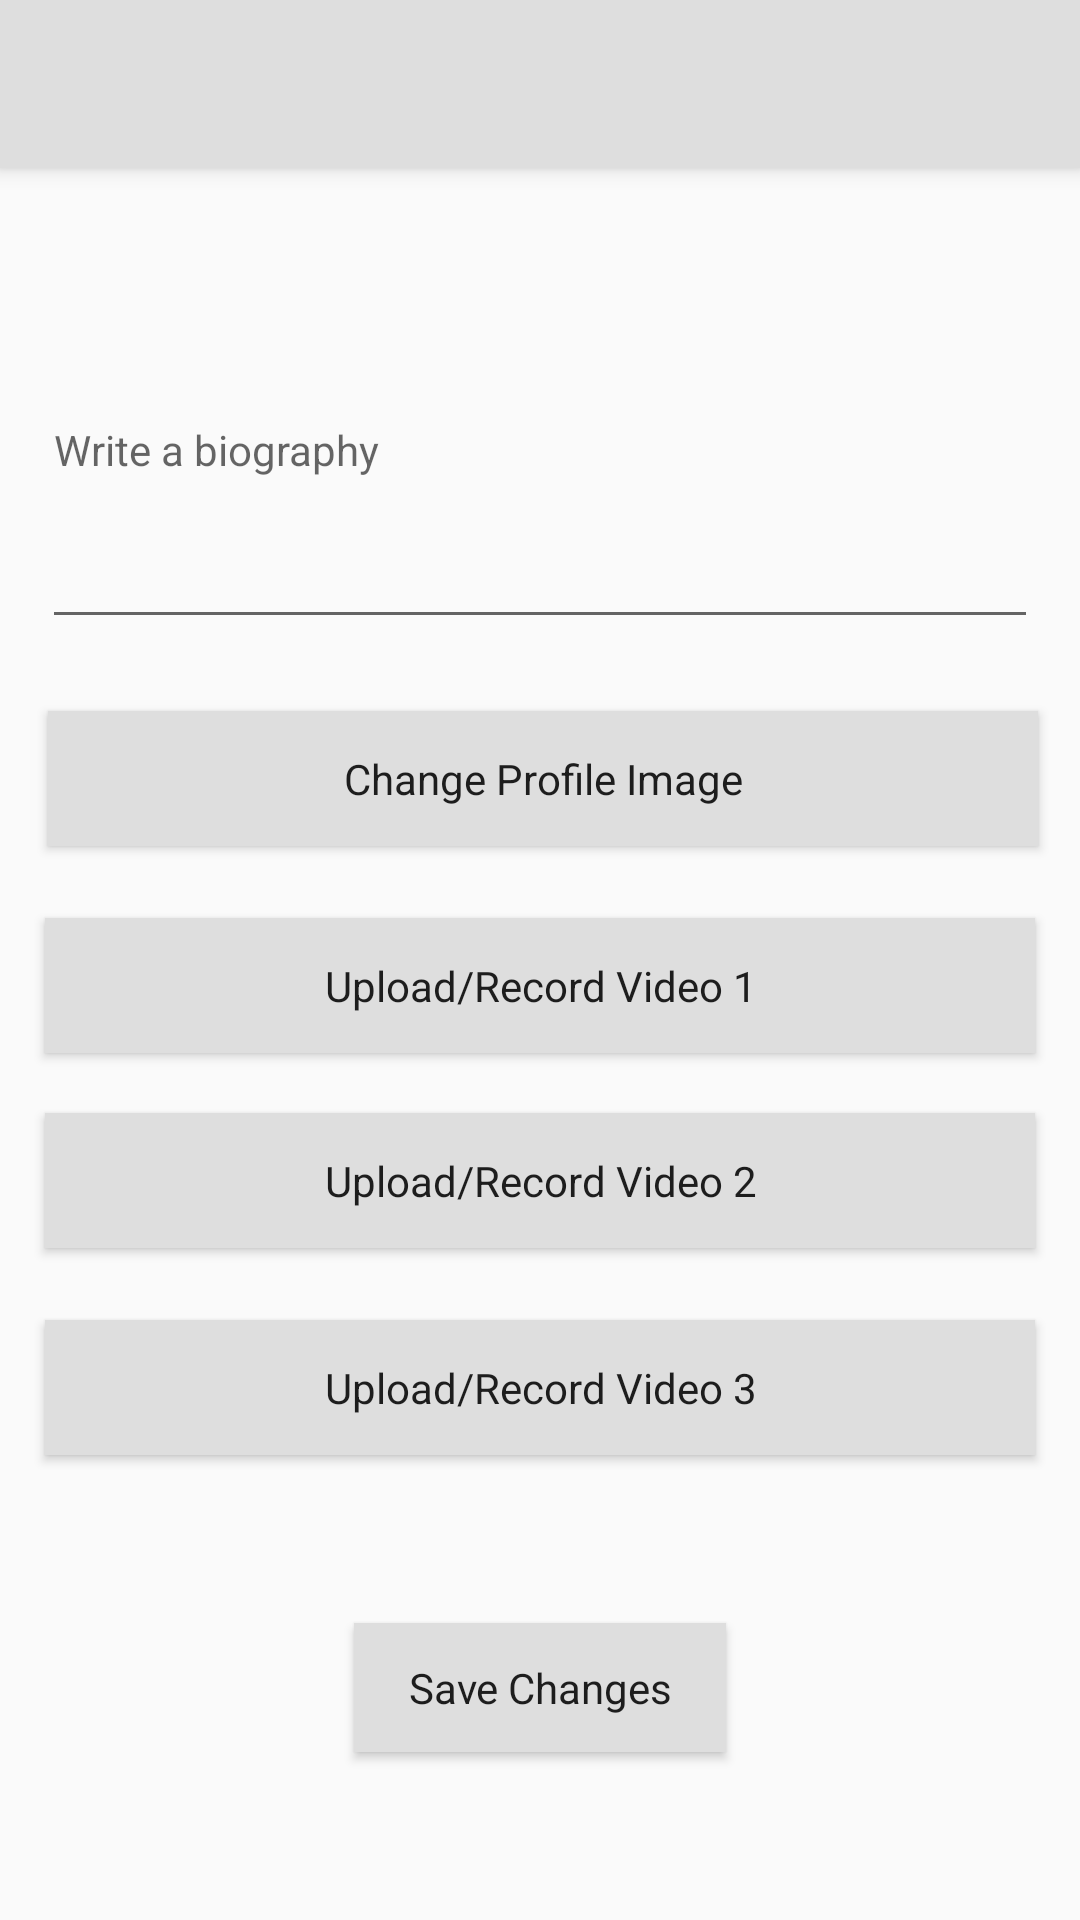

Write the Android layout XML for this screen, with the resource values it uses.
<!-- AndroidManifest.xml: activity theme AppTheme.NoActionBar -->
<!-- res/layout/activity_customizeprofile.xml -->
<?xml version="1.0" encoding="utf-8"?>
<android.support.design.widget.CoordinatorLayout xmlns:android="http://schemas.android.com/apk/res/android"
    xmlns:app="http://schemas.android.com/apk/res-auto"
    xmlns:tools="http://schemas.android.com/tools"
    android:layout_width="match_parent"
    android:layout_height="match_parent"
    tools:context=".activity.CustomizeProfileActivity">

    <android.support.design.widget.AppBarLayout
        android:layout_width="match_parent"
        android:layout_height="wrap_content"
        android:theme="@style/AppTheme.AppBarOverlay">

        <android.support.v7.widget.Toolbar
            android:id="@+id/toolbar_customizeProfile"
            android:layout_width="match_parent"
            android:layout_height="?attr/actionBarSize"
            android:background="?attr/colorPrimary"
            app:popupTheme="@style/AppTheme.PopupOverlay" />
    </android.support.design.widget.AppBarLayout>


    <include layout="@layout/content_customizeprofile" />


</android.support.design.widget.CoordinatorLayout>
<!-- res/layout/content_customizeprofile.xml (included above) -->
<?xml version="1.0" encoding="utf-8"?>
<android.support.constraint.ConstraintLayout xmlns:android="http://schemas.android.com/apk/res/android"
    xmlns:app="http://schemas.android.com/apk/res-auto"
    xmlns:tools="http://schemas.android.com/tools"
    android:layout_width="match_parent"
    android:layout_height="match_parent"
    app:layout_behavior="@string/appbar_scrolling_view_behavior">

    <EditText
        android:id="@+id/customizeBiography"
        android:layout_width="332dp"
        android:layout_height="129dp"
        android:layout_marginStart="8dp"
        android:layout_marginTop="8dp"
        android:layout_marginEnd="8dp"
        android:layout_marginBottom="10dp"
        android:ems="10"
        android:hint="Write a biography"
        android:inputType="textMultiLine"
        android:textAppearance="@style/TextAppearance.AppCompat"
        android:textColor="@android:color/black"
        app:layout_constraintBottom_toBottomOf="parent"
        app:layout_constraintEnd_toEndOf="parent"
        app:layout_constraintStart_toStartOf="parent"
        app:layout_constraintTop_toTopOf="parent"
        app:layout_constraintVertical_bias="0.046" />

    <Button
        android:id="@+id/customizeProfileImage"
        android:layout_width="330dp"
        android:layout_height="45dp"
        android:layout_marginStart="8dp"
        android:layout_marginTop="24dp"
        android:layout_marginEnd="8dp"
        android:background="@color/colorPrimary"
        android:text="Change Profile Image"
        android:textAppearance="@style/TextAppearance.AppCompat"
        app:layout_constraintEnd_toEndOf="parent"
        app:layout_constraintHorizontal_bias="0.571"
        app:layout_constraintStart_toStartOf="parent"
        app:layout_constraintTop_toBottomOf="@+id/customizeBiography" />

    <Button
        android:id="@+id/customizeVideo1"
        android:layout_width="330dp"
        android:layout_height="45dp"
        android:layout_marginStart="8dp"
        android:layout_marginTop="24dp"
        android:layout_marginEnd="8dp"
        android:background="@color/colorPrimary"
        android:text="Upload/Record Video 1"
        android:textAppearance="@style/TextAppearance.AppCompat"
        app:layout_constraintEnd_toEndOf="parent"
        app:layout_constraintStart_toStartOf="parent"
        app:layout_constraintTop_toBottomOf="@+id/customizeProfileImage" />

    <Button
        android:id="@+id/customizeVideo2"
        android:layout_width="330dp"
        android:layout_height="45dp"
        android:layout_marginStart="8dp"
        android:layout_marginTop="20dp"
        android:layout_marginEnd="8dp"
        android:background="@color/colorPrimary"
        android:text="Upload/Record Video 2"
        android:textAppearance="@style/TextAppearance.AppCompat"
        app:layout_constraintEnd_toEndOf="parent"
        app:layout_constraintStart_toStartOf="parent"
        app:layout_constraintTop_toBottomOf="@+id/customizeVideo1" />

    <Button
        android:id="@+id/customizeVideo3"
        android:layout_width="330dp"
        android:layout_height="45dp"
        android:layout_marginStart="8dp"
        android:layout_marginTop="24dp"
        android:layout_marginEnd="8dp"
        android:layout_marginBottom="8dp"
        android:background="@color/colorPrimary"
        android:text="Upload/Record Video 3"
        android:textAppearance="@style/TextAppearance.AppCompat"
        app:layout_constraintBottom_toBottomOf="parent"
        app:layout_constraintEnd_toEndOf="parent"
        app:layout_constraintStart_toStartOf="parent"
        app:layout_constraintTop_toBottomOf="@+id/customizeVideo2"
        app:layout_constraintVertical_bias="0.0" />

    <Button
        android:id="@+id/customizeSaveButton"
        android:layout_width="124dp"
        android:layout_height="43dp"
        android:layout_marginStart="8dp"
        android:layout_marginTop="8dp"
        android:layout_marginEnd="8dp"
        android:layout_marginBottom="8dp"
        android:background="@color/colorPrimary"
        android:text="Save Changes"
        android:textAppearance="@style/TextAppearance.AppCompat"
        app:layout_constraintBottom_toBottomOf="parent"
        app:layout_constraintEnd_toEndOf="parent"
        app:layout_constraintStart_toStartOf="parent"
        app:layout_constraintTop_toBottomOf="@+id/customizeVideo3" />
</android.support.constraint.ConstraintLayout>
<!-- resources referenced by this layout -->
<resources>
  <color name="colorPrimary">#dedede</color>
  <style name="AppTheme.AppBarOverlay" parent="ThemeOverlay.AppCompat.Dark.ActionBar" />
  <style name="AppTheme.PopupOverlay" parent="ThemeOverlay.AppCompat.Light" />
  <style name="AppTheme.NoActionBar">
          <item name="windowActionBar">false</item>
          <item name="windowNoTitle">true</item>
      </style>
</resources>
